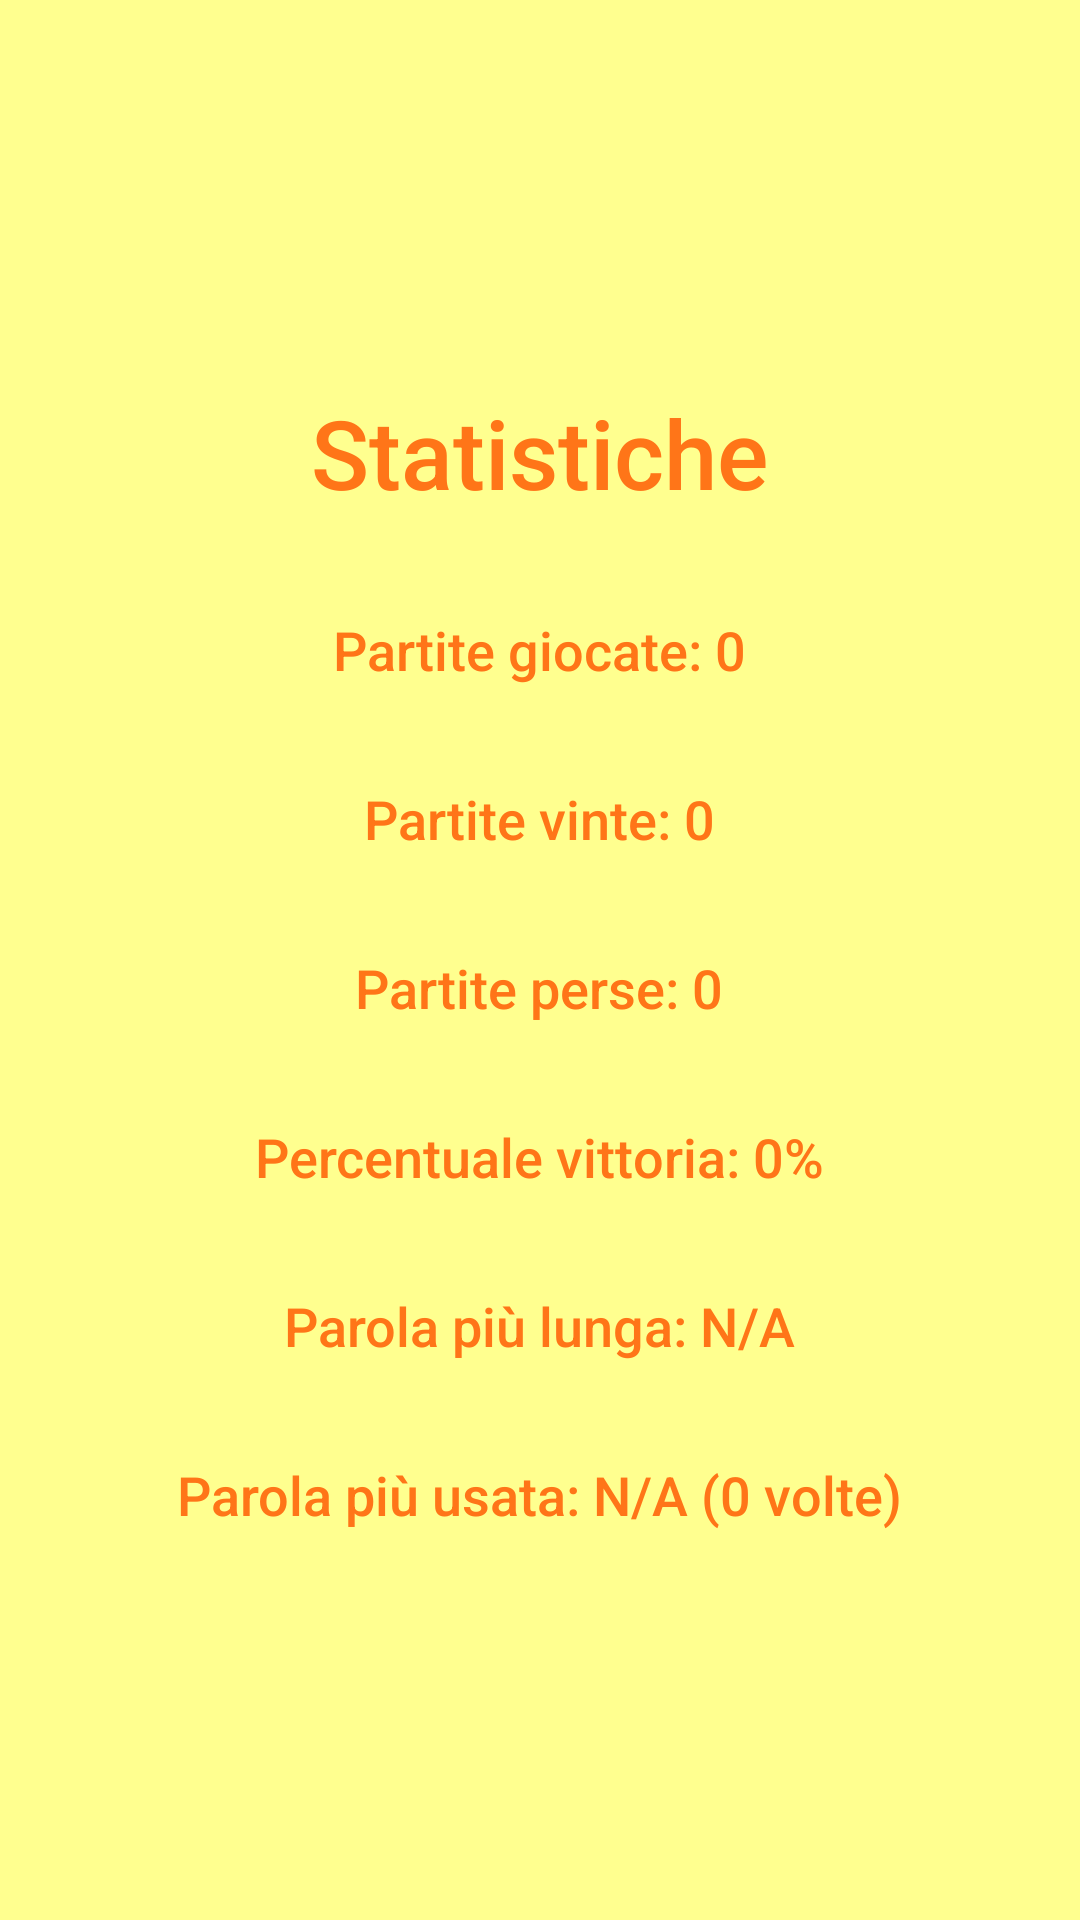

This screen was rendered from an Android layout file. Write that file and the resources it references.
<!-- AndroidManifest.xml: application theme Theme.ProvaScarabeo -->
<!-- res/layout/activity_statistics.xml -->
<LinearLayout xmlns:android="http://schemas.android.com/apk/res/android"
    xmlns:app="http://schemas.android.com/apk/res-auto"
    xmlns:tools="http://schemas.android.com/tools"
    android:layout_width="match_parent"
    android:layout_height="match_parent"
    android:orientation="vertical"
    android:gravity="center"
    android:padding="16dp"
    tools:context=".StatisticsActivity">

    <TextView
        android:layout_width="wrap_content"
        android:layout_height="wrap_content"
        android:text="Statistiche"
        android:textSize="32sp"
        android:textColor="@color/colorPrimary"
        android:layout_gravity="center"
        android:padding="16dp"
        android:fontFamily="sans-serif-medium" />

    <TextView
        android:id="@+id/gamesPlayedTextView"
        android:layout_width="wrap_content"
        android:layout_height="wrap_content"
        android:text="Partite giocate: 0"
        android:textSize="18sp"
        android:textColor="@color/colorPrimary"
        android:layout_gravity="center"
        android:padding="16dp"
        android:fontFamily="sans-serif-medium" />

    <TextView
        android:id="@+id/gamesWonTextView"
        android:layout_width="wrap_content"
        android:layout_height="wrap_content"
        android:text="Partite vinte: 0"
        android:textSize="18sp"
        android:textColor="@color/colorPrimary"
        android:layout_gravity="center"
        android:padding="16dp"
        android:fontFamily="sans-serif-medium" />

    <TextView
        android:id="@+id/gamesLostTextView"
        android:layout_width="wrap_content"
        android:layout_height="wrap_content"
        android:text="Partite perse: 0"
        android:textSize="18sp"
        android:textColor="@color/colorPrimary"
        android:layout_gravity="center"
        android:padding="16dp"
        android:fontFamily="sans-serif-medium" />

    <TextView
        android:id="@+id/winPercentageTextView"
        android:layout_width="wrap_content"
        android:layout_height="wrap_content"
        android:text="Percentuale vittoria: 0%"
        android:textSize="18sp"
        android:textColor="@color/colorPrimary"
        android:layout_gravity="center"
        android:padding="16dp"
        android:fontFamily="sans-serif-medium" />

    <TextView
        android:id="@+id/longestWordTextView"
        android:layout_width="wrap_content"
        android:layout_height="wrap_content"
        android:text="Parola più lunga: N/A"
        android:textSize="18sp"
        android:textColor="@color/colorPrimary"
        android:layout_gravity="center"
        android:padding="16dp"
        android:fontFamily="sans-serif-medium" />

    <TextView
        android:id="@+id/mostUsedWordTextView"
        android:layout_width="wrap_content"
        android:layout_height="wrap_content"
        android:text="Parola più usata: N/A (0 volte)"
        android:textSize="18sp"
        android:textColor="@color/colorPrimary"
        android:layout_gravity="center"
        android:padding="16dp"
        android:fontFamily="sans-serif-medium" />
</LinearLayout>
<!-- resources referenced by this layout -->
<resources>
  <color name="colorPrimary">#FF7518</color>
  <style name="Theme.ProvaScarabeo" parent="Theme.MaterialComponents.DayNight.NoActionBar">
          
          <item name="colorPrimary">@color/colorPrimary</item>
          <item name="colorPrimaryVariant">@color/colorPrimaryDark</item>
          <item name="colorOnPrimary">@color/white</item>
          
          <item name="colorSecondary">@color/colorAccent</item>
          <item name="colorSecondaryVariant">@color/colorAccent</item>
          <item name="colorOnSecondary">@color/white</item>
          
          <item name="android:windowBackground">@color/colorBackground</item>
          
      </style>
  <color name="colorPrimaryDark">#FF5733</color>
  <color name="white">#FFFFFF</color>
  <color name="colorAccent">#03DAC5</color>
  <color name="colorBackground">#FFFF8F</color>
</resources>
